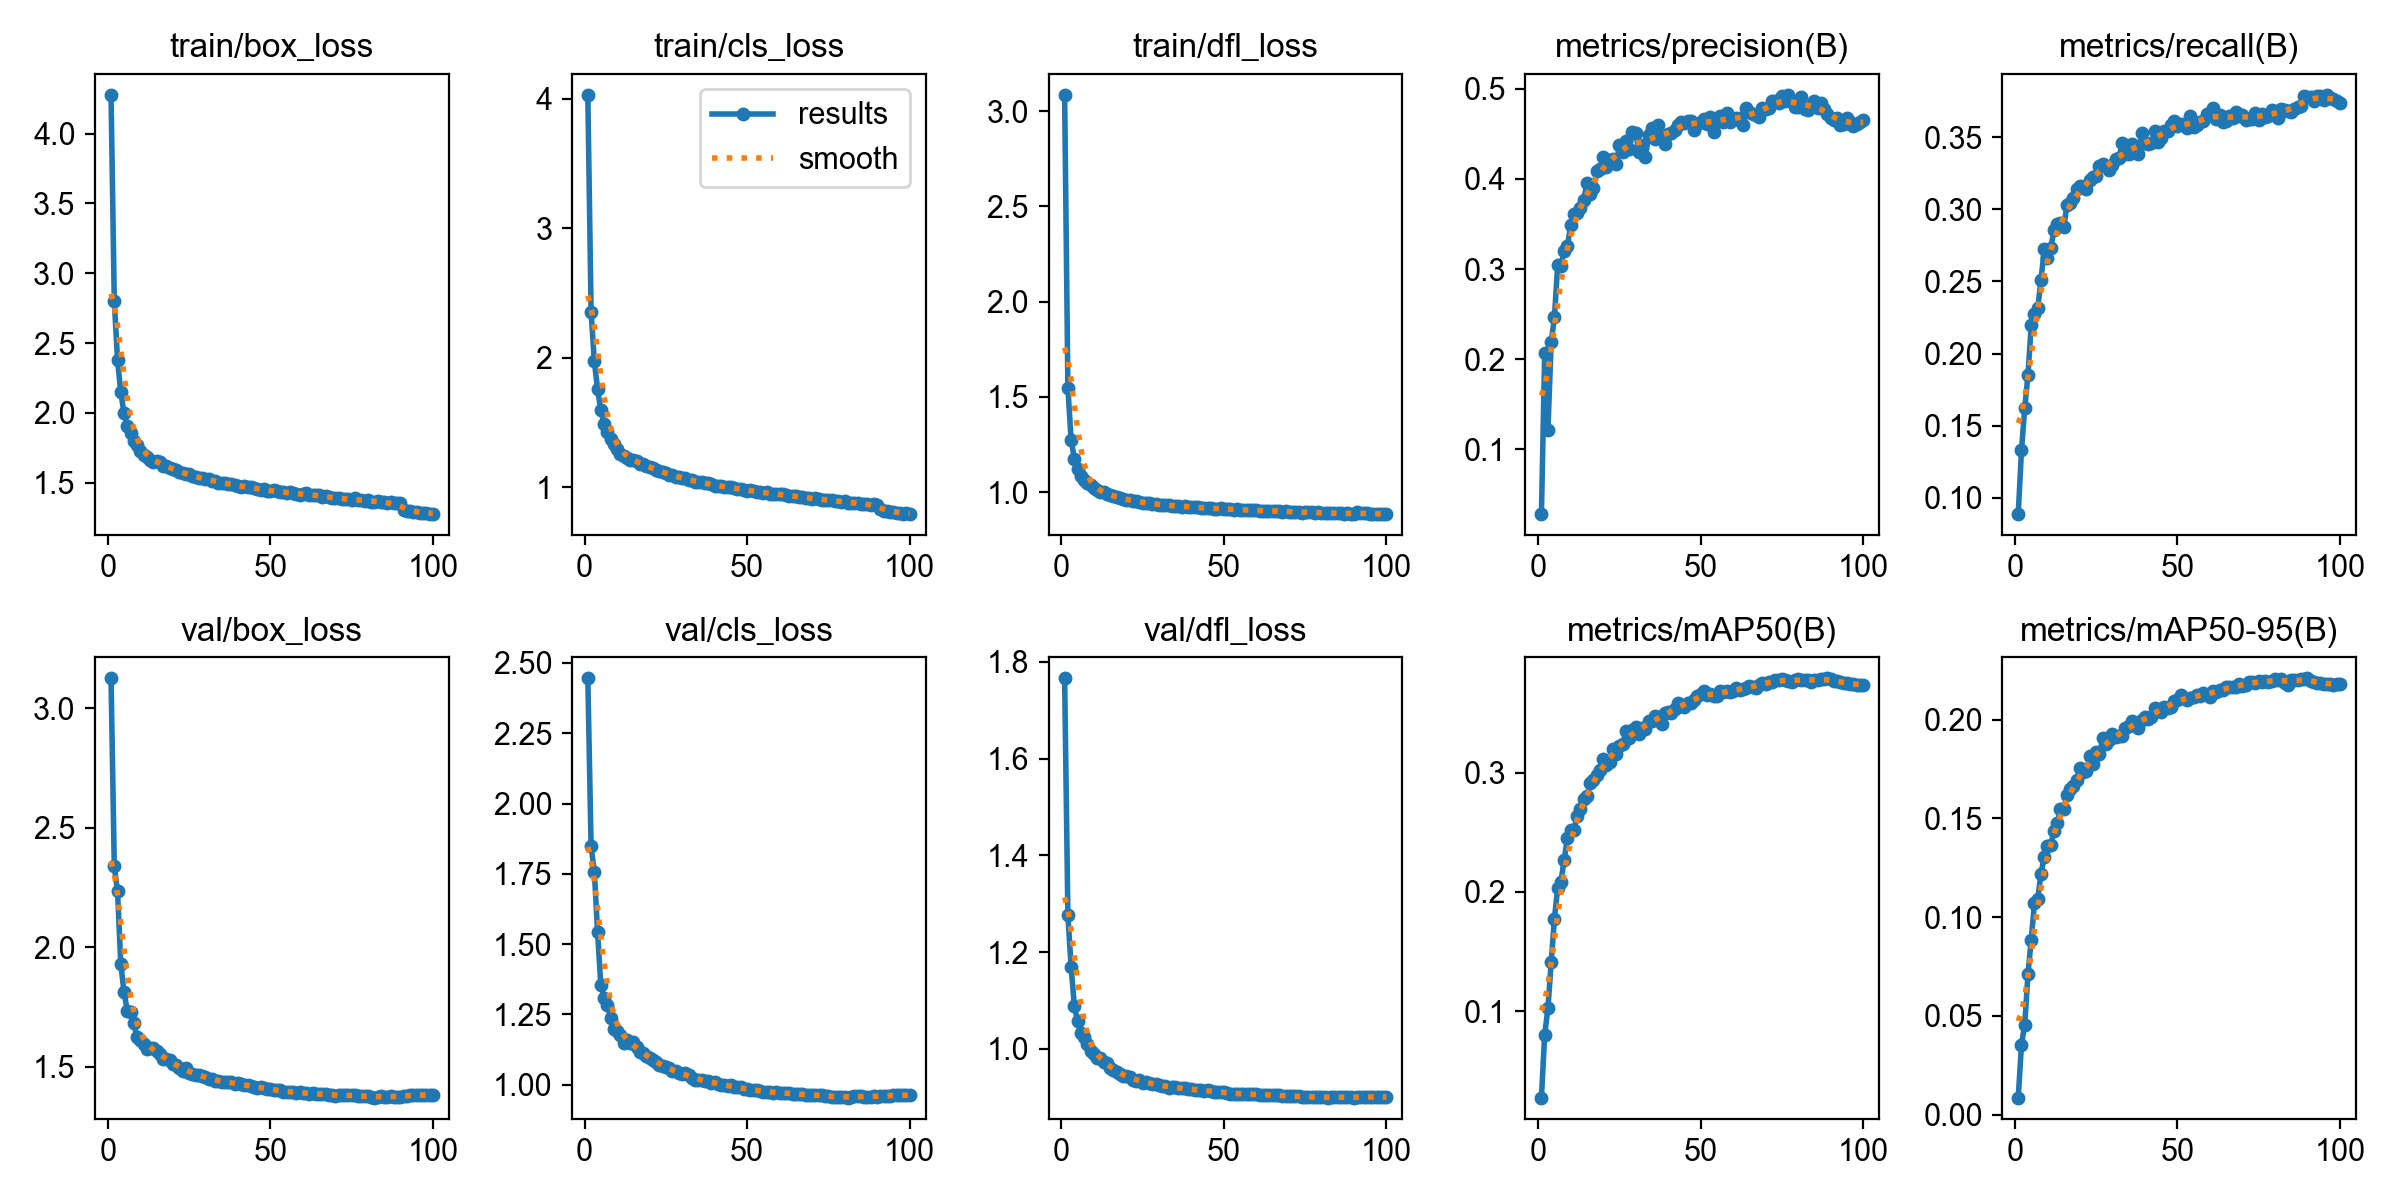

Data behind this chart, as committed beside it:
epoch, time, train/box_loss, train/cls_loss, train/dfl_loss, metrics/precision(B), metrics/recall(B), metrics/mAP50(B), metrics/mAP50-95(B), val/box_loss, val/cls_loss, val/dfl_loss, lr/pg0, lr/pg1, lr/pg2, lr/pg3, lr/pg4, lr/pg5, lr/pg6, lr/pg7
1, 98.93, 4.278, 4.029, 3.085, 0.02833, 0.0888, 0.0274, 0.00867, 3.125, 2.445, 1.766, 0.009975, 0.003325, 0.009975, 0.003325, 0.009975, 0.003325, 0.009975, 0.003325
2, 190, 2.801, 2.355, 1.546, 0.2069, 0.133, 0.08033, 0.03548, 2.339, 1.848, 1.276, 0.01978, 0.006593, 0.01978, 0.006593, 0.01978, 0.006593, 0.01978, 0.006593
3, 272.9, 2.381, 1.972, 1.272, 0.1218, 0.1622, 0.1022, 0.0456, 2.234, 1.758, 1.169, 0.02938, 0.009794, 0.02938, 0.009794, 0.02938, 0.009794, 0.02938, 0.009794
4, 353.9, 2.147, 1.757, 1.174, 0.2186, 0.1853, 0.1411, 0.07114, 1.931, 1.543, 1.088, 0.02911, 0.009703, 0.02911, 0.009703, 0.02911, 0.009703, 0.02911, 0.009703
5, 434.6, 2, 1.595, 1.12, 0.2464, 0.22, 0.1775, 0.08862, 1.812, 1.354, 1.057, 0.02881, 0.009604, 0.02881, 0.009604, 0.02881, 0.009604, 0.02881, 0.009604
6, 514.4, 1.91, 1.492, 1.086, 0.3044, 0.2274, 0.2033, 0.1072, 1.735, 1.308, 1.032, 0.02851, 0.009505, 0.02851, 0.009505, 0.02851, 0.009505, 0.02851, 0.009505
7, 598.5, 1.855, 1.428, 1.062, 0.3035, 0.2316, 0.2083, 0.1091, 1.73, 1.283, 1.025, 0.02822, 0.009406, 0.02822, 0.009406, 0.02822, 0.009406, 0.02822, 0.009406
8, 679.4, 1.796, 1.375, 1.046, 0.3205, 0.2506, 0.2271, 0.1221, 1.683, 1.237, 1.01, 0.02792, 0.009307, 0.02792, 0.009307, 0.02792, 0.009307, 0.02792, 0.009307
9, 865.2, 1.767, 1.337, 1.034, 0.3258, 0.2724, 0.2453, 0.1305, 1.624, 1.199, 0.9952, 0.02762, 0.009208, 0.02762, 0.009208, 0.02762, 0.009208, 0.02762, 0.009208
10, 946.1, 1.726, 1.293, 1.022, 0.3484, 0.2664, 0.2517, 0.1363, 1.611, 1.191, 0.9901, 0.02733, 0.009109, 0.02733, 0.009109, 0.02733, 0.009109, 0.02733, 0.009109
11, 1027, 1.702, 1.258, 1.009, 0.3612, 0.2729, 0.2523, 0.1366, 1.595, 1.176, 0.9813, 0.02703, 0.00901, 0.02703, 0.00901, 0.02703, 0.00901, 0.02703, 0.00901
12, 1108, 1.681, 1.24, 1.001, 0.3618, 0.2858, 0.2634, 0.1436, 1.574, 1.148, 0.9801, 0.02673, 0.008911, 0.02673, 0.008911, 0.02673, 0.008911, 0.02673, 0.008911
13, 1188, 1.664, 1.225, 0.9979, 0.3675, 0.2894, 0.2692, 0.1477, 1.58, 1.157, 0.9729, 0.02644, 0.008812, 0.02644, 0.008812, 0.02644, 0.008812, 0.02644, 0.008812
14, 1270, 1.647, 1.209, 0.9879, 0.3761, 0.2903, 0.2777, 0.1545, 1.577, 1.147, 0.9702, 0.02614, 0.008713, 0.02614, 0.008713, 0.02614, 0.008713, 0.02614, 0.008713
15, 1350, 1.654, 1.212, 0.985, 0.3955, 0.2874, 0.2801, 0.1549, 1.564, 1.151, 0.9595, 0.02584, 0.008614, 0.02584, 0.008614, 0.02584, 0.008614, 0.02584, 0.008614
16, 1431, 1.648, 1.201, 0.9766, 0.3837, 0.3031, 0.2916, 0.162, 1.553, 1.135, 0.9565, 0.02555, 0.008515, 0.02555, 0.008515, 0.02555, 0.008515, 0.02555, 0.008515
17, 1510, 1.622, 1.183, 0.9726, 0.3894, 0.3045, 0.2942, 0.1649, 1.532, 1.116, 0.9521, 0.02525, 0.008416, 0.02525, 0.008416, 0.02525, 0.008416, 0.02525, 0.008416
18, 1590, 1.624, 1.181, 0.9681, 0.4083, 0.3078, 0.2983, 0.1666, 1.533, 1.113, 0.947, 0.02495, 0.008317, 0.02495, 0.008317, 0.02495, 0.008317, 0.02495, 0.008317
19, 1670, 1.607, 1.166, 0.9631, 0.4106, 0.3137, 0.3024, 0.1693, 1.529, 1.103, 0.9448, 0.02465, 0.008218, 0.02465, 0.008218, 0.02465, 0.008218, 0.02465, 0.008218
20, 1750, 1.599, 1.16, 0.9607, 0.424, 0.3159, 0.3119, 0.1753, 1.513, 1.094, 0.943, 0.02436, 0.008119, 0.02436, 0.008119, 0.02436, 0.008119, 0.02436, 0.008119
21, 1830, 1.592, 1.149, 0.9585, 0.413, 0.3154, 0.3063, 0.1734, 1.508, 1.087, 0.941, 0.02406, 0.00802, 0.02406, 0.00802, 0.02406, 0.00802, 0.02406, 0.00802
22, 1910, 1.577, 1.132, 0.9525, 0.4211, 0.3139, 0.3093, 0.1741, 1.494, 1.082, 0.9352, 0.02376, 0.007921, 0.02376, 0.007921, 0.02376, 0.007921, 0.02376, 0.007921
23, 1991, 1.573, 1.126, 0.9514, 0.422, 0.3204, 0.3195, 0.1815, 1.484, 1.072, 0.9341, 0.02347, 0.007822, 0.02347, 0.007822, 0.02347, 0.007822, 0.02347, 0.007822
24, 2071, 1.562, 1.118, 0.9483, 0.4159, 0.3223, 0.3155, 0.1775, 1.497, 1.066, 0.9349, 0.02317, 0.007723, 0.02317, 0.007723, 0.02317, 0.007723, 0.02317, 0.007723
25, 2151, 1.561, 1.109, 0.9449, 0.4373, 0.3233, 0.3226, 0.1838, 1.476, 1.063, 0.9304, 0.02287, 0.007624, 0.02287, 0.007624, 0.02287, 0.007624, 0.02287, 0.007624
26, 2231, 1.547, 1.097, 0.9425, 0.4293, 0.3299, 0.3237, 0.1824, 1.471, 1.059, 0.9311, 0.02258, 0.007525, 0.02258, 0.007525, 0.02258, 0.007525, 0.02258, 0.007525
27, 2311, 1.542, 1.094, 0.9406, 0.442, 0.3311, 0.3352, 0.1905, 1.466, 1.048, 0.9286, 0.02228, 0.007426, 0.02228, 0.007426, 0.02228, 0.007426, 0.02228, 0.007426
28, 2391, 1.535, 1.084, 0.9384, 0.4336, 0.3301, 0.3293, 0.1875, 1.467, 1.048, 0.928, 0.02198, 0.007327, 0.02198, 0.007327, 0.02198, 0.007327, 0.02198, 0.007327
29, 2471, 1.531, 1.077, 0.9353, 0.4523, 0.3272, 0.3357, 0.1897, 1.463, 1.041, 0.9269, 0.02168, 0.007228, 0.02168, 0.007228, 0.02168, 0.007228, 0.02168, 0.007228
30, 2551, 1.53, 1.073, 0.9341, 0.451, 0.3309, 0.3382, 0.1929, 1.456, 1.038, 0.9249, 0.02139, 0.007129, 0.02139, 0.007129, 0.02139, 0.007129, 0.02139, 0.007129
31, 2631, 1.528, 1.071, 0.9323, 0.4296, 0.3349, 0.3326, 0.1911, 1.45, 1.04, 0.9241, 0.02109, 0.00703, 0.02109, 0.00703, 0.02109, 0.00703, 0.02109, 0.00703
32, 2711, 1.514, 1.058, 0.9321, 0.437, 0.3357, 0.3372, 0.1915, 1.45, 1.033, 0.9224, 0.02079, 0.006931, 0.02079, 0.006931, 0.02079, 0.006931, 0.02079, 0.006931
33, 2791, 1.513, 1.057, 0.9314, 0.4244, 0.3458, 0.3367, 0.1918, 1.441, 1.025, 0.9198, 0.0205, 0.006832, 0.0205, 0.006832, 0.0205, 0.006832, 0.0205, 0.006832
34, 2886, 1.498, 1.044, 0.9291, 0.4487, 0.3385, 0.3437, 0.1957, 1.44, 1.019, 0.9214, 0.0202, 0.006733, 0.0202, 0.006733, 0.0202, 0.006733, 0.0202, 0.006733
35, 2967, 1.497, 1.044, 0.9282, 0.4563, 0.3382, 0.3436, 0.1965, 1.436, 1.015, 0.9202, 0.0199, 0.006634, 0.0199, 0.006634, 0.0199, 0.006634, 0.0199, 0.006634
36, 3047, 1.502, 1.039, 0.9241, 0.4446, 0.3454, 0.3475, 0.1993, 1.436, 1.018, 0.9182, 0.01961, 0.006535, 0.01961, 0.006535, 0.01961, 0.006535, 0.01961, 0.006535
37, 3127, 1.491, 1.031, 0.9236, 0.4601, 0.3407, 0.3464, 0.1982, 1.436, 1.015, 0.9192, 0.01931, 0.006436, 0.01931, 0.006436, 0.01931, 0.006436, 0.01931, 0.006436
38, 3208, 1.494, 1.034, 0.9254, 0.4445, 0.3379, 0.3409, 0.1956, 1.436, 1.014, 0.9185, 0.01901, 0.006337, 0.01901, 0.006337, 0.01901, 0.006337, 0.01901, 0.006337
39, 3288, 1.488, 1.025, 0.9227, 0.4386, 0.3527, 0.3504, 0.1998, 1.428, 1.007, 0.9164, 0.01871, 0.006238, 0.01871, 0.006238, 0.01871, 0.006238, 0.01871, 0.006238
40, 3369, 1.476, 1.011, 0.9195, 0.4492, 0.3462, 0.3513, 0.2014, 1.43, 1.008, 0.9163, 0.01842, 0.006139, 0.01842, 0.006139, 0.01842, 0.006139, 0.01842, 0.006139
41, 3449, 1.469, 1.008, 0.9208, 0.451, 0.3448, 0.3503, 0.2003, 1.426, 1.004, 0.9153, 0.01812, 0.00604, 0.01812, 0.00604, 0.01812, 0.00604, 0.01812, 0.00604
42, 3530, 1.476, 1.015, 0.9196, 0.454, 0.3455, 0.3531, 0.2014, 1.424, 0.9993, 0.9144, 0.01782, 0.005941, 0.01782, 0.005941, 0.01782, 0.005941, 0.01782, 0.005941
43, 3611, 1.467, 1.003, 0.9175, 0.4592, 0.3542, 0.3588, 0.2056, 1.424, 0.9994, 0.915, 0.01753, 0.005842, 0.01753, 0.005842, 0.01753, 0.005842, 0.01753, 0.005842
44, 3692, 1.469, 1.001, 0.9163, 0.4633, 0.3465, 0.3572, 0.2055, 1.418, 0.994, 0.9135, 0.01723, 0.005743, 0.01723, 0.005743, 0.01723, 0.005743, 0.01723, 0.005743
45, 3773, 1.466, 1.001, 0.9156, 0.4619, 0.3494, 0.3552, 0.204, 1.416, 0.999, 0.9142, 0.01693, 0.005644, 0.01693, 0.005644, 0.01693, 0.005644, 0.01693, 0.005644
46, 3854, 1.457, 0.9954, 0.9164, 0.4642, 0.3539, 0.3584, 0.2064, 1.413, 0.9921, 0.9121, 0.01664, 0.005545, 0.01664, 0.005545, 0.01664, 0.005545, 0.01664, 0.005545
47, 3934, 1.451, 0.9886, 0.9131, 0.4639, 0.3542, 0.3585, 0.206, 1.414, 0.9902, 0.9115, 0.01634, 0.005446, 0.01634, 0.005446, 0.01634, 0.005446, 0.01634, 0.005446
48, 4015, 1.454, 0.9872, 0.9105, 0.4544, 0.358, 0.3606, 0.2062, 1.411, 0.9911, 0.9109, 0.01604, 0.005347, 0.01604, 0.005347, 0.01604, 0.005347, 0.01604, 0.005347
49, 4096, 1.441, 0.9785, 0.9139, 0.4604, 0.3611, 0.3647, 0.2095, 1.407, 0.9846, 0.9103, 0.01574, 0.005248, 0.01574, 0.005248, 0.01574, 0.005248, 0.01574, 0.005248
50, 4177, 1.443, 0.9762, 0.9122, 0.4634, 0.3577, 0.366, 0.2099, 1.407, 0.9851, 0.9105, 0.01545, 0.005149, 0.01545, 0.005149, 0.01545, 0.005149, 0.01545, 0.005149
51, 4258, 1.45, 0.9795, 0.9107, 0.4663, 0.3593, 0.3684, 0.2122, 1.403, 0.9811, 0.9093, 0.01515, 0.00505, 0.01515, 0.00505, 0.01515, 0.00505, 0.01515, 0.00505
52, 4339, 1.438, 0.9735, 0.9089, 0.4611, 0.3583, 0.3649, 0.2107, 1.401, 0.9806, 0.9071, 0.01485, 0.004951, 0.01485, 0.004951, 0.01485, 0.004951, 0.01485, 0.004951
53, 4419, 1.436, 0.9673, 0.9081, 0.4682, 0.3561, 0.3657, 0.2099, 1.403, 0.9802, 0.9074, 0.01456, 0.004852, 0.01456, 0.004852, 0.01456, 0.004852, 0.01456, 0.004852
54, 4499, 1.431, 0.9644, 0.9101, 0.4519, 0.3642, 0.3645, 0.211, 1.396, 0.9771, 0.9065, 0.01426, 0.004753, 0.01426, 0.004753, 0.01426, 0.004753, 0.01426, 0.004753
55, 4579, 1.429, 0.9587, 0.9074, 0.4671, 0.3567, 0.3644, 0.2115, 1.395, 0.9757, 0.9067, 0.01396, 0.004654, 0.01396, 0.004654, 0.01396, 0.004654, 0.01396, 0.004654
56, 4658, 1.431, 0.9616, 0.9067, 0.4702, 0.3581, 0.3682, 0.2127, 1.394, 0.9755, 0.9073, 0.01367, 0.004555, 0.01367, 0.004555, 0.01367, 0.004555, 0.01367, 0.004555
57, 4739, 1.426, 0.9517, 0.9058, 0.4627, 0.3607, 0.3674, 0.2119, 1.395, 0.9749, 0.9067, 0.01337, 0.004456, 0.01337, 0.004456, 0.01337, 0.004456, 0.01337, 0.004456
58, 4819, 1.418, 0.9484, 0.9052, 0.4726, 0.3608, 0.3687, 0.2136, 1.391, 0.9702, 0.9062, 0.01307, 0.004357, 0.01307, 0.004357, 0.01307, 0.004357, 0.01307, 0.004357
59, 4898, 1.415, 0.9472, 0.9052, 0.4634, 0.3658, 0.3677, 0.2122, 1.393, 0.9739, 0.9064, 0.01277, 0.004258, 0.01277, 0.004258, 0.01277, 0.004258, 0.01277, 0.004258
60, 4978, 1.42, 0.9476, 0.9042, 0.4651, 0.3664, 0.3683, 0.2115, 1.391, 0.9697, 0.9056, 0.01248, 0.004159, 0.01248, 0.004159, 0.01248, 0.004159, 0.01248, 0.004159
... 40 more rows
